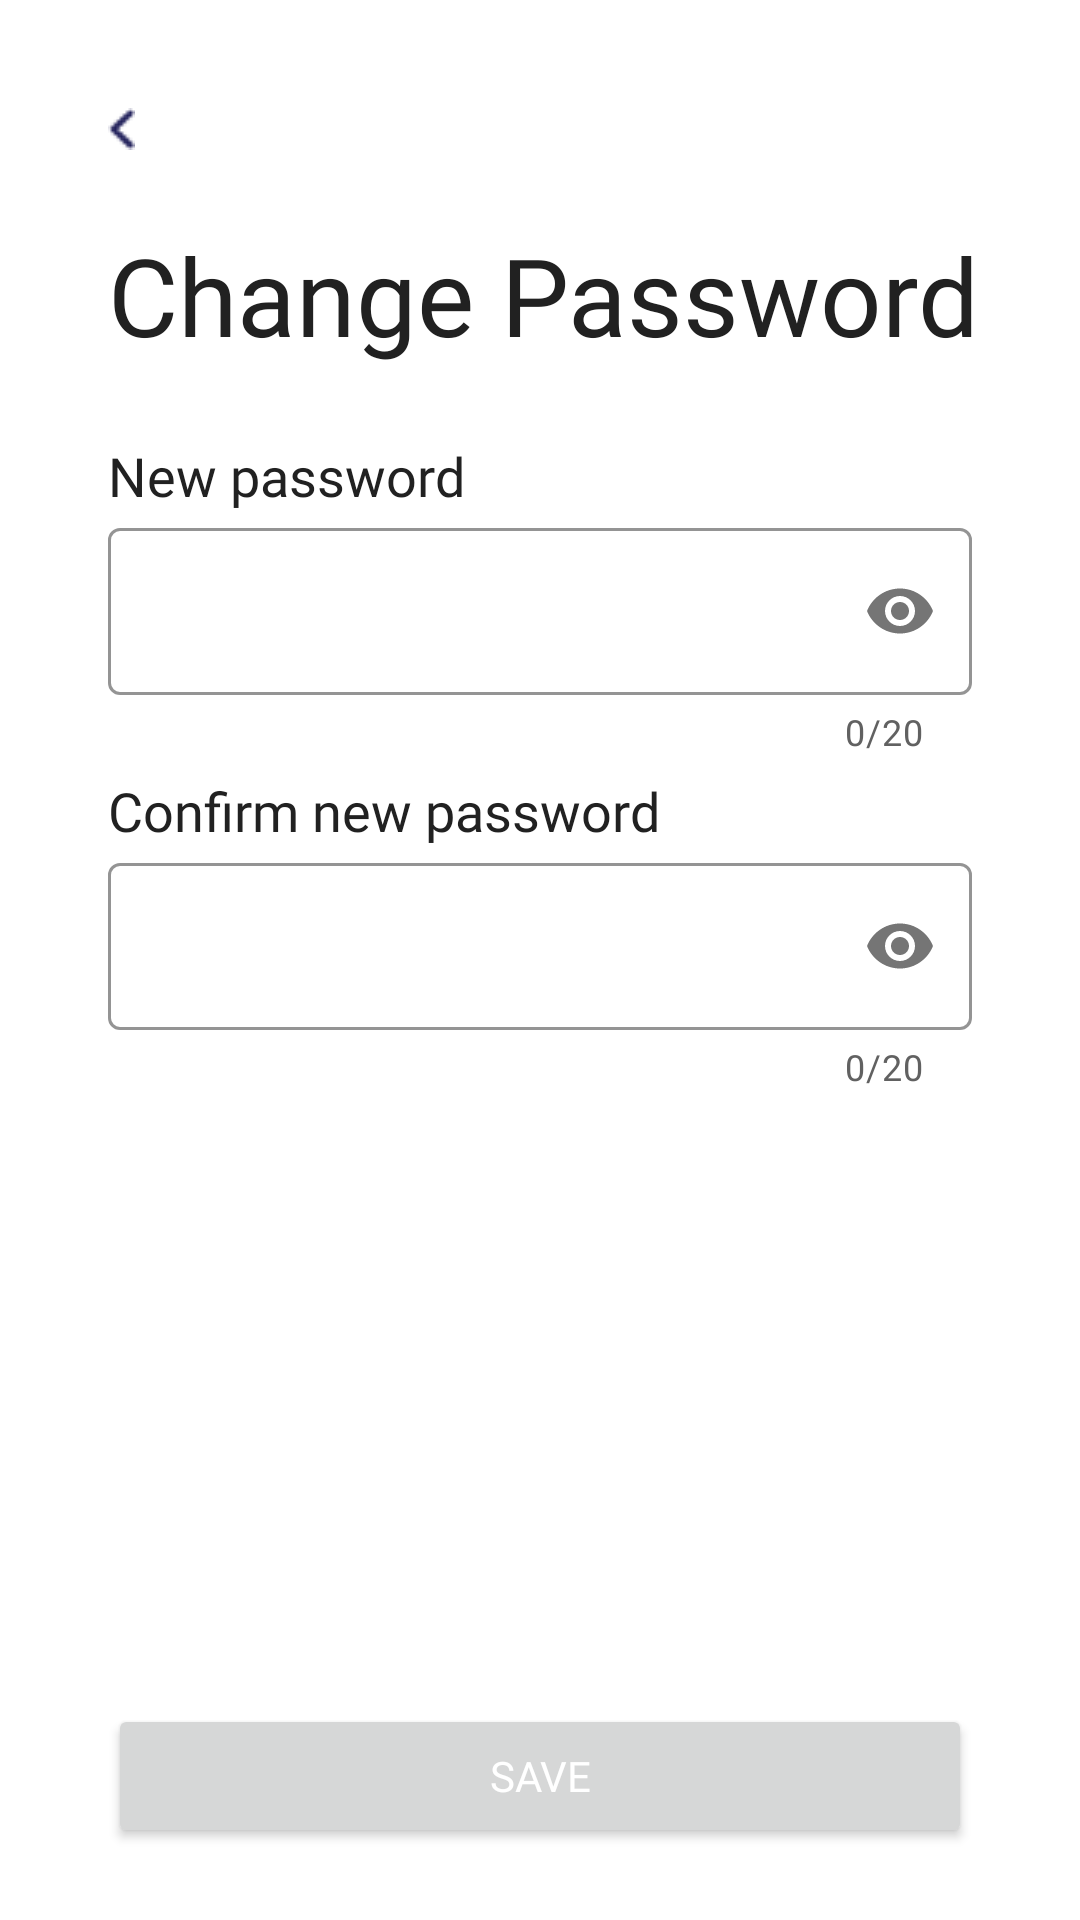

The Android layout XML behind this screen, and the referenced resources:
<!-- AndroidManifest.xml: application theme Theme.EonMemory -->
<!-- res/layout/activity_change_password.xml -->
<?xml version="1.0" encoding="utf-8"?>
<androidx.constraintlayout.widget.ConstraintLayout xmlns:android="http://schemas.android.com/apk/res/android"
    xmlns:app="http://schemas.android.com/apk/res-auto"
    xmlns:tools="http://schemas.android.com/tools"
    android:layout_width="match_parent"
    android:layout_height="match_parent"
    tools:context=".ChangePasswordActivity">

    <ImageView
        android:id="@+id/change_password_back_imageView"
        android:layout_width="wrap_content"
        android:layout_height="wrap_content"
        android:layout_marginStart="36dp"
        android:layout_marginTop="36dp"
        app:layout_constraintStart_toStartOf="parent"
        app:layout_constraintTop_toTopOf="parent"
        app:srcCompat="@drawable/back_arrow" />

    <TextView
        android:id="@+id/textView27"
        android:layout_width="wrap_content"
        android:layout_height="wrap_content"
        android:layout_marginTop="24dp"
        android:fontFamily="@font/roboto"
        android:text="Change Password"
        android:textColor="@color/gray_900"
        android:textSize="36sp"
        app:layout_constraintStart_toStartOf="@+id/change_password_back_imageView"
        app:layout_constraintTop_toBottomOf="@+id/change_password_back_imageView" />

    <TextView
        android:id="@+id/textView28"
        android:layout_width="wrap_content"
        android:layout_height="wrap_content"
        android:layout_marginTop="24dp"
        android:text="New password"
        android:fontFamily="@font/roboto"
        android:textColor="@color/gray_900"
        android:textSize="18sp"
        app:layout_constraintStart_toStartOf="@+id/textView27"
        app:layout_constraintTop_toBottomOf="@+id/textView27" />

    <com.google.android.material.textfield.TextInputLayout
        android:id="@+id/change_password_new_password_textInput"
        style="@style/Widget.MaterialComponents.TextInputLayout.OutlinedBox"
        android:layout_width="0dp"
        android:layout_height="wrap_content"
        android:layout_marginStart="36dp"
        android:layout_marginEnd="36dp"
        app:boxBackgroundMode="outline"
        app:boxStrokeColor="@color/amber_500"
        app:counterEnabled="true"
        app:counterMaxLength="20"
        app:counterTextColor="@color/gray_700"
        app:errorEnabled="true"
        app:layout_constraintEnd_toEndOf="parent"
        app:layout_constraintStart_toStartOf="parent"
        app:layout_constraintTop_toBottomOf="@+id/textView28"
        app:passwordToggleEnabled="true">

        <com.google.android.material.textfield.TextInputEditText
            android:layout_width="match_parent"
            android:layout_height="wrap_content"
            android:fontFamily="@font/roboto"
            android:inputType="textPassword"
            android:textColor="@color/gray_900"
            android:textSize="16sp" />
    </com.google.android.material.textfield.TextInputLayout>

    <TextView
        android:id="@+id/textView29"
        android:layout_width="wrap_content"
        android:layout_height="wrap_content"
        android:layout_marginTop="6dp"
        android:fontFamily="@font/roboto"
        android:text="Confirm new password"
        android:textColor="@color/gray_900"
        android:textSize="18sp"
        app:layout_constraintStart_toStartOf="@+id/textView28"
        app:layout_constraintTop_toBottomOf="@+id/change_password_new_password_textInput" />

    <com.google.android.material.textfield.TextInputLayout
        android:id="@+id/change_password_confirm_password_textInput"
        style="@style/Widget.MaterialComponents.TextInputLayout.OutlinedBox"
        android:layout_width="0dp"
        android:layout_height="wrap_content"
        app:boxBackgroundMode="outline"
        app:boxStrokeColor="@color/amber_500"
        app:counterEnabled="true"
        app:counterMaxLength="20"
        app:counterTextColor="@color/gray_700"
        app:errorEnabled="true"
        app:layout_constraintEnd_toEndOf="@+id/change_password_new_password_textInput"
        app:layout_constraintStart_toStartOf="@+id/change_password_new_password_textInput"
        app:layout_constraintTop_toBottomOf="@+id/textView29"
        app:passwordToggleEnabled="true">

        <com.google.android.material.textfield.TextInputEditText
            android:layout_width="match_parent"
            android:layout_height="wrap_content"
            android:fontFamily="@font/roboto"
            android:inputType="text|textPassword"
            android:textColor="@color/gray_900"
            android:textSize="16sp" />
    </com.google.android.material.textfield.TextInputLayout>

    <Button
        android:id="@+id/change_password_save_button"
        android:layout_width="0dp"
        android:layout_height="48dp"
        android:layout_marginBottom="24dp"
        android:fontFamily="@font/roboto_medium"
        android:gravity="center|center_vertical"
        android:text="Save"
        android:textColor="@color/white"
        app:layout_constraintBottom_toBottomOf="parent"
        app:layout_constraintEnd_toEndOf="@+id/change_password_confirm_password_textInput"
        app:layout_constraintStart_toStartOf="@+id/change_password_confirm_password_textInput" />
</androidx.constraintlayout.widget.ConstraintLayout>
<!-- resources referenced by this layout -->
<resources>
  <color name="amber_500">#FFC107</color>
  <color name="gray_700">#616161</color>
  <color name="gray_900">#212121</color>
  <color name="white">#FFFFFFFF</color>
  <!-- drawable back_arrow: png bitmap (drawable, 320 bytes) -->
  <style name="Theme.EonMemory" parent="Theme.MaterialComponents.DayNight.NoActionBar">
          
          <item name="colorPrimary">@color/amber_500</item>
          <item name="colorPrimaryVariant">@color/orange_400</item>
          <item name="colorOnPrimary">@color/gray_900</item>
          
          <item name="colorSecondary">@color/blue</item>
          <item name="colorSecondaryVariant">@color/light_blue</item>
          <item name="colorOnSecondary">@color/gray_900</item>
          
          <item name="android:statusBarColor" tools:targetApi="l">?attr/colorPrimaryVariant</item>
          
      </style>
  <color name="orange_400">#FFA726</color>
  <color name="blue">#40C4FF</color>
  <color name="light_blue">#B1E5FF</color>
</resources>
